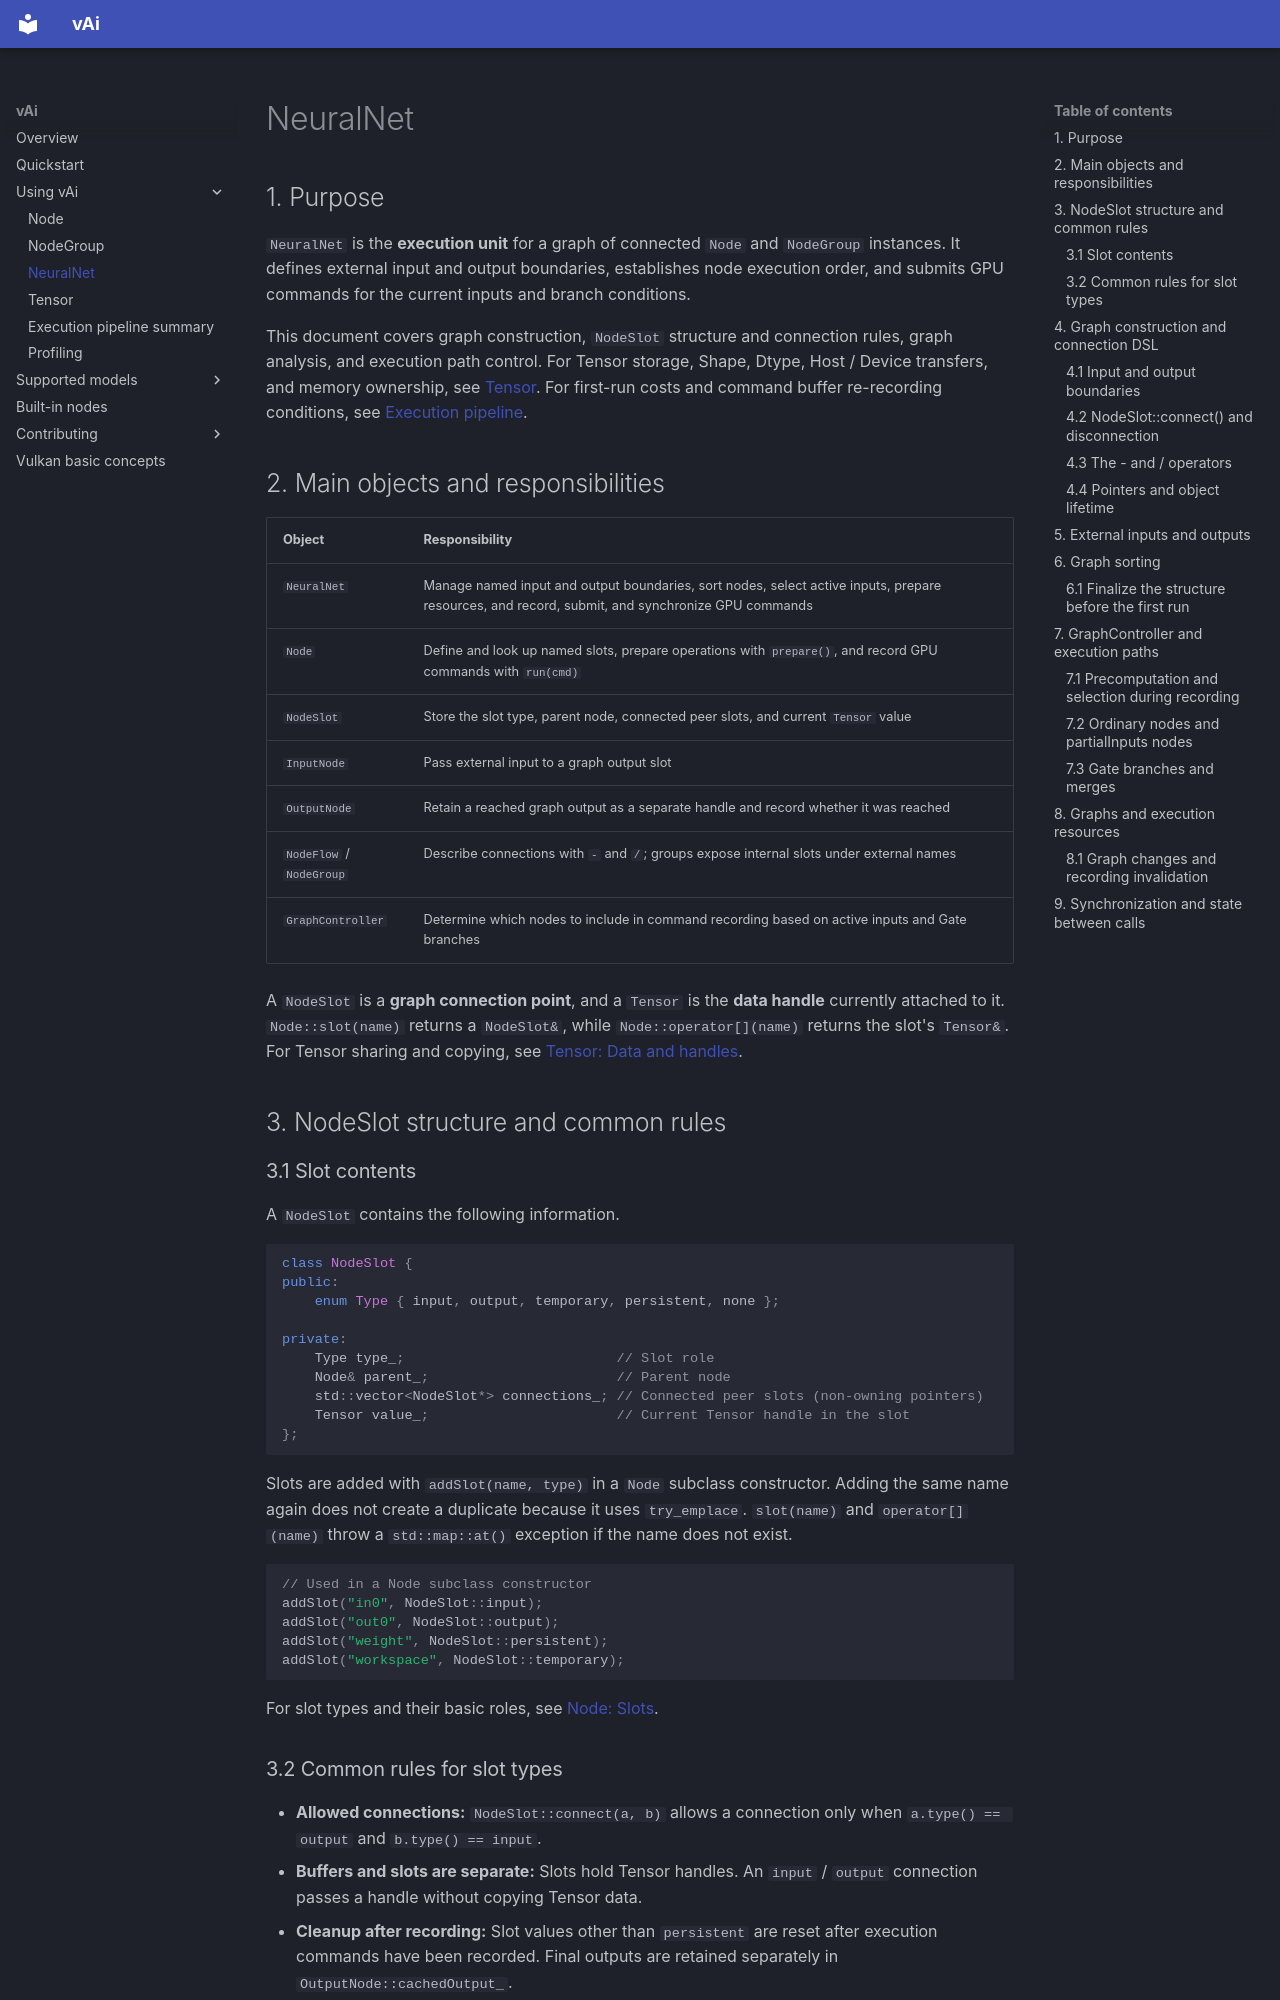

repository: vaistrata/vAi · page: en/03-usage/neural-net/index.html · generator: mkdocs

# NeuralNet

## 1. Purpose

`NeuralNet` is the **execution unit** for a graph of connected `Node` and `NodeGroup` instances. It defines external input and output boundaries, establishes node execution order, and submits GPU commands for the current inputs and branch conditions.

This document covers graph construction, `NodeSlot` structure and connection rules, graph analysis, and execution path control. For Tensor storage, Shape, Dtype, Host / Device transfers, and memory ownership, see [Tensor](tensor.md). For first-run costs and command buffer re-recording conditions, see [Execution pipeline](execution-pipeline.md).

## 2. Main objects and responsibilities

| Object | Responsibility |
|---|---|
| `NeuralNet` | Manage named input and output boundaries, sort nodes, select active inputs, prepare resources, and record, submit, and synchronize GPU commands |
| `Node` | Define and look up named slots, prepare operations with `prepare()`, and record GPU commands with `run(cmd)` |
| `NodeSlot` | Store the slot type, parent node, connected peer slots, and current `Tensor` value |
| `InputNode` | Pass external input to a graph output slot |
| `OutputNode` | Retain a reached graph output as a separate handle and record whether it was reached |
| `NodeFlow` / `NodeGroup` | Describe connections with `-` and `/`; groups expose internal slots under external names |
| `GraphController` | Determine which nodes to include in command recording based on active inputs and Gate branches |

A `NodeSlot` is a **graph connection point**, and a `Tensor` is the **data handle** currently attached to it. `Node::slot(name)` returns a `NodeSlot&`, while `Node::operator[](name)` returns the slot's `Tensor&`. For Tensor sharing and copying, see [Tensor: Data and handles](tensor.md#1-data-and-handles).

## 3. NodeSlot structure and common rules

### 3.1 Slot contents

A `NodeSlot` contains the following information.

```cpp
class NodeSlot {
public:
    enum Type { input, output, temporary, persistent, none };

private:
    Type type_;                          // Slot role
    Node& parent_;                       // Parent node
    std::vector<NodeSlot*> connections_; // Connected peer slots (non-owning pointers)
    Tensor value_;                       // Current Tensor handle in the slot
};
```

Slots are added with `addSlot(name, type)` in a `Node` subclass constructor. Adding the same name again does not create a duplicate because it uses `try_emplace`. `slot(name)` and `operator[](name)` throw a `std::map::at()` exception if the name does not exist.

```cpp
// Used in a Node subclass constructor
addSlot("in0", NodeSlot::input);
addSlot("out0", NodeSlot::output);
addSlot("weight", NodeSlot::persistent);
addSlot("workspace", NodeSlot::temporary);
```

For slot types and their basic roles, see [Node: Slots](node.md#1-slots).

### 3.2 Common rules for slot types

- **Allowed connections:** `NodeSlot::connect(a, b)` allows a connection only when `a.type() == output` and `b.type() == input`.
- **Buffers and slots are separate:** Slots hold Tensor handles. An `input` / `output` connection passes a handle without copying Tensor data.
- **Cleanup after recording:** Slot values other than `persistent` are reset after execution commands have been recorded. Final outputs are retained separately in `OutputNode::cachedOutput_`.
- **Inactive nodes:** Slots of nodes excluded from execution are also reset, except for `persistent` slots.

## 4. Graph construction and connection DSL
